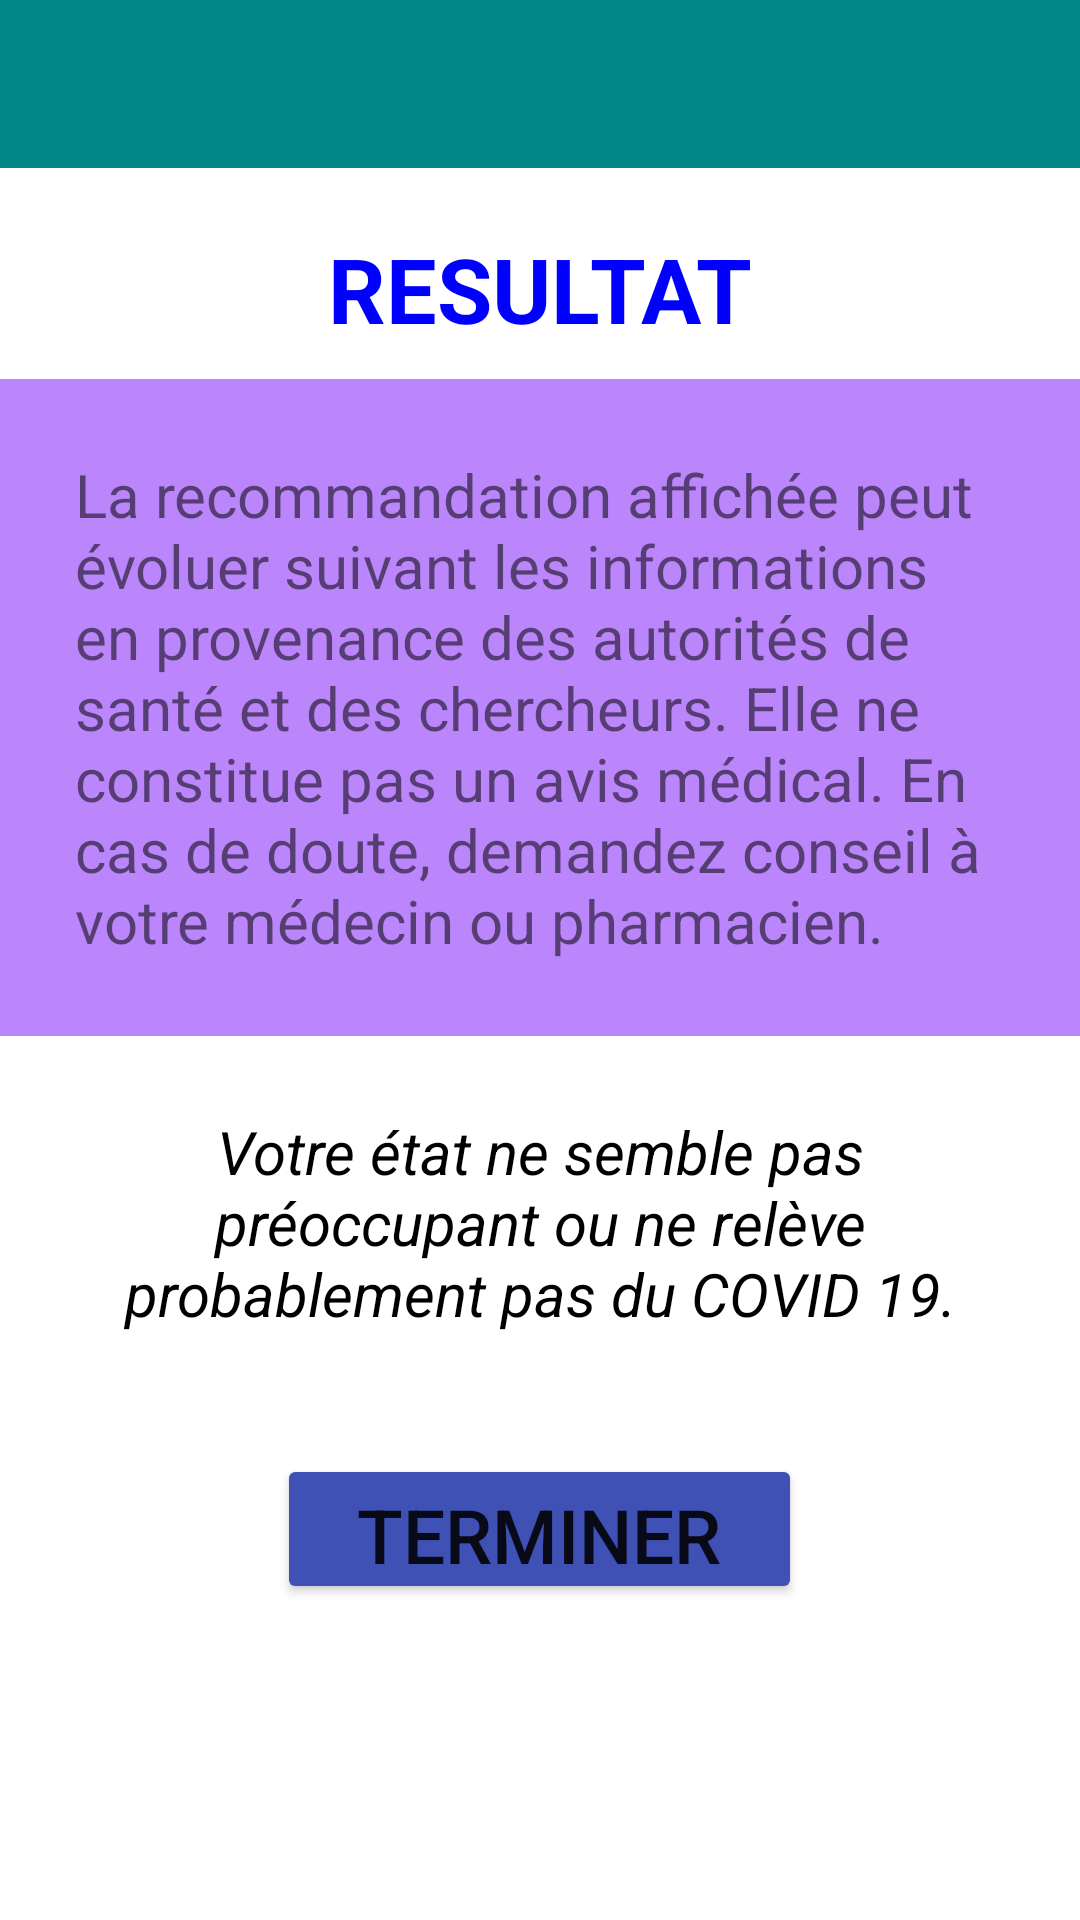

The Android layout XML behind this screen, and the referenced resources:
<!-- AndroidManifest.xml: application theme Theme.CoronaVirus2 -->
<!-- res/layout/activity_resultatnegatif.xml -->
<?xml version="1.0" encoding="utf-8"?>
<androidx.constraintlayout.widget.ConstraintLayout xmlns:android="http://schemas.android.com/apk/res/android"
    android:layout_width="match_parent"
    android:layout_height="match_parent"
    xmlns:tools="http://schemas.android.com/tools"
    tools:context=".resultatnegatif">
    <ScrollView
        android:layout_width="match_parent"
        android:layout_height="match_parent"
        tools:layout_editor_absoluteX="171dp"
        tools:layout_editor_absoluteY="9dp">

        <LinearLayout xmlns:app="http://schemas.android.com/apk/res-auto"
            tools:context=".MainActivity"
            android:orientation="vertical"

            android:layout_height="match_parent"
            android:layout_width="match_parent"
            xmlns:tools="http://schemas.android.com/tools"
            xmlns:android="http://schemas.android.com/apk/res/android">
            <include layout="@layout/toolbar"/>

            <ImageView
                android:layout_marginTop="10dp"
                android:id="@+id/imageView7"
                android:layout_width="match_parent"
                android:layout_height="match_parent"
                android:src="@drawable/qttt"
                />

            <TextView
                android:id="@+id/textView"
                android:layout_width="wrap_content"
                android:layout_height="wrap_content"
                android:layout_margin="10dp"
                android:layout_gravity="center_horizontal"
                android:text="@string/titre2"
                android:textColor="#0000FF"
                android:textStyle="bold"
                android:textSize="30sp"
                tools:layout_editor_absoluteX="161dp"
                tools:layout_editor_absoluteY="60dp" />

            <androidx.appcompat.widget.LinearLayoutCompat
                android:layout_width="wrap_content"
                android:layout_height="wrap_content"
                android:orientation="horizontal"
                android:background="@color/purple_200">

                <TextView
                    android:id="@+id/textView3"
                    android:layout_width="match_parent"
                    android:layout_height="match_parent"
                    android:textSize="20dp"
                    android:layout_margin="25dp"
                    android:text="@string/rq"
                    tools:layout_editor_absoluteX="154dp"
                    tools:layout_editor_absoluteY="264dp" />

            </androidx.appcompat.widget.LinearLayoutCompat>
            <TextView
                android:id="@+id/textView4"
                android:layout_width="match_parent"
                android:layout_height="match_parent"
                android:textSize="20dp"
                android:layout_margin="25dp"
                android:layout_gravity="center_horizontal"
                android:gravity="center_horizontal"
                android:text="@string/resultatnigative"
                android:textColor="@color/black"
                android:textStyle="italic"
                tools:layout_editor_absoluteX="154dp"
                tools:layout_editor_absoluteY="264dp" />
            <Button
                android:id="@+id/button"
                android:layout_width="175dp"
                android:layout_height="50dp"
                android:layout_gravity="center_horizontal"
                android:layout_margin="15dp"
                android:text="@string/terminer"
                android:onClick="envoyer"
                android:textSize="25dp"
                app:backgroundTint="#3F51B5"
                tools:layout_editor_absoluteX="122dp"
                tools:layout_editor_absoluteY="610dp" />

        </LinearLayout>
    </ScrollView>

</androidx.constraintlayout.widget.ConstraintLayout>
<!-- res/layout/toolbar.xml (included above) -->
<?xml version="1.0" encoding="utf-8"?>
<androidx.constraintlayout.widget.ConstraintLayout xmlns:android="http://schemas.android.com/apk/res/android"
    xmlns:tools="http://schemas.android.com/tools"
    android:layout_width="match_parent"
    android:layout_height="match_parent"
    xmlns:app="http://schemas.android.com/apk/res-auto">

    <com.google.android.material.appbar.AppBarLayout
        android:layout_width="match_parent"
        android:layout_height="wrap_content"
        tools:ignore="MissingConstraints">

        <androidx.appcompat.widget.Toolbar
            android:id="@+id/toolbar"
            android:layout_width="match_parent"
            android:layout_height="?attr/actionBarSize"
            android:background="@color/teal_700"

            tools:ignore="MissingConstraints" />
    </com.google.android.material.appbar.AppBarLayout>

</androidx.constraintlayout.widget.ConstraintLayout>
<!-- resources referenced by this layout -->
<resources>
  <color name="black">#FF000000</color>
  <color name="purple_200">#FFBB86FC</color>
  <color name="teal_700">#FF018786</color>
  <string name="resultatnigative">Votre état ne semble pas préoccupant ou ne relève probablement pas du COVID 19.</string>
  <string name="rq">La recommandation affichée peut évoluer suivant les informations en provenance des autorités de santé et des chercheurs. Elle ne constitue pas un avis médical. En cas de doute, demandez conseil à votre médecin ou pharmacien.</string>
  <string name="terminer">Terminer</string>
  <string name="titre2">RESULTAT</string>
  <style name="Theme.CoronaVirus2" parent="Theme.MaterialComponents.DayNight.NoActionBar">
          
          <item name="colorPrimary">@color/purple_500</item>
          <item name="colorPrimaryVariant">@color/purple_700</item>
          <item name="colorOnPrimary">@color/white</item>
          
          <item name="colorSecondary">@color/teal_200</item>
          <item name="colorSecondaryVariant">@color/teal_700</item>
          <item name="colorOnSecondary">@color/black</item>
          
          <item name="android:statusBarColor" tools:targetApi="l">?attr/colorPrimaryVariant</item>
          
      </style>
  <color name="purple_500">#FF6200EE</color>
  <color name="purple_700">#FF3700B3</color>
  <color name="white">#FFFFFFFF</color>
  <color name="teal_200">#FF03DAC5</color>
</resources>
